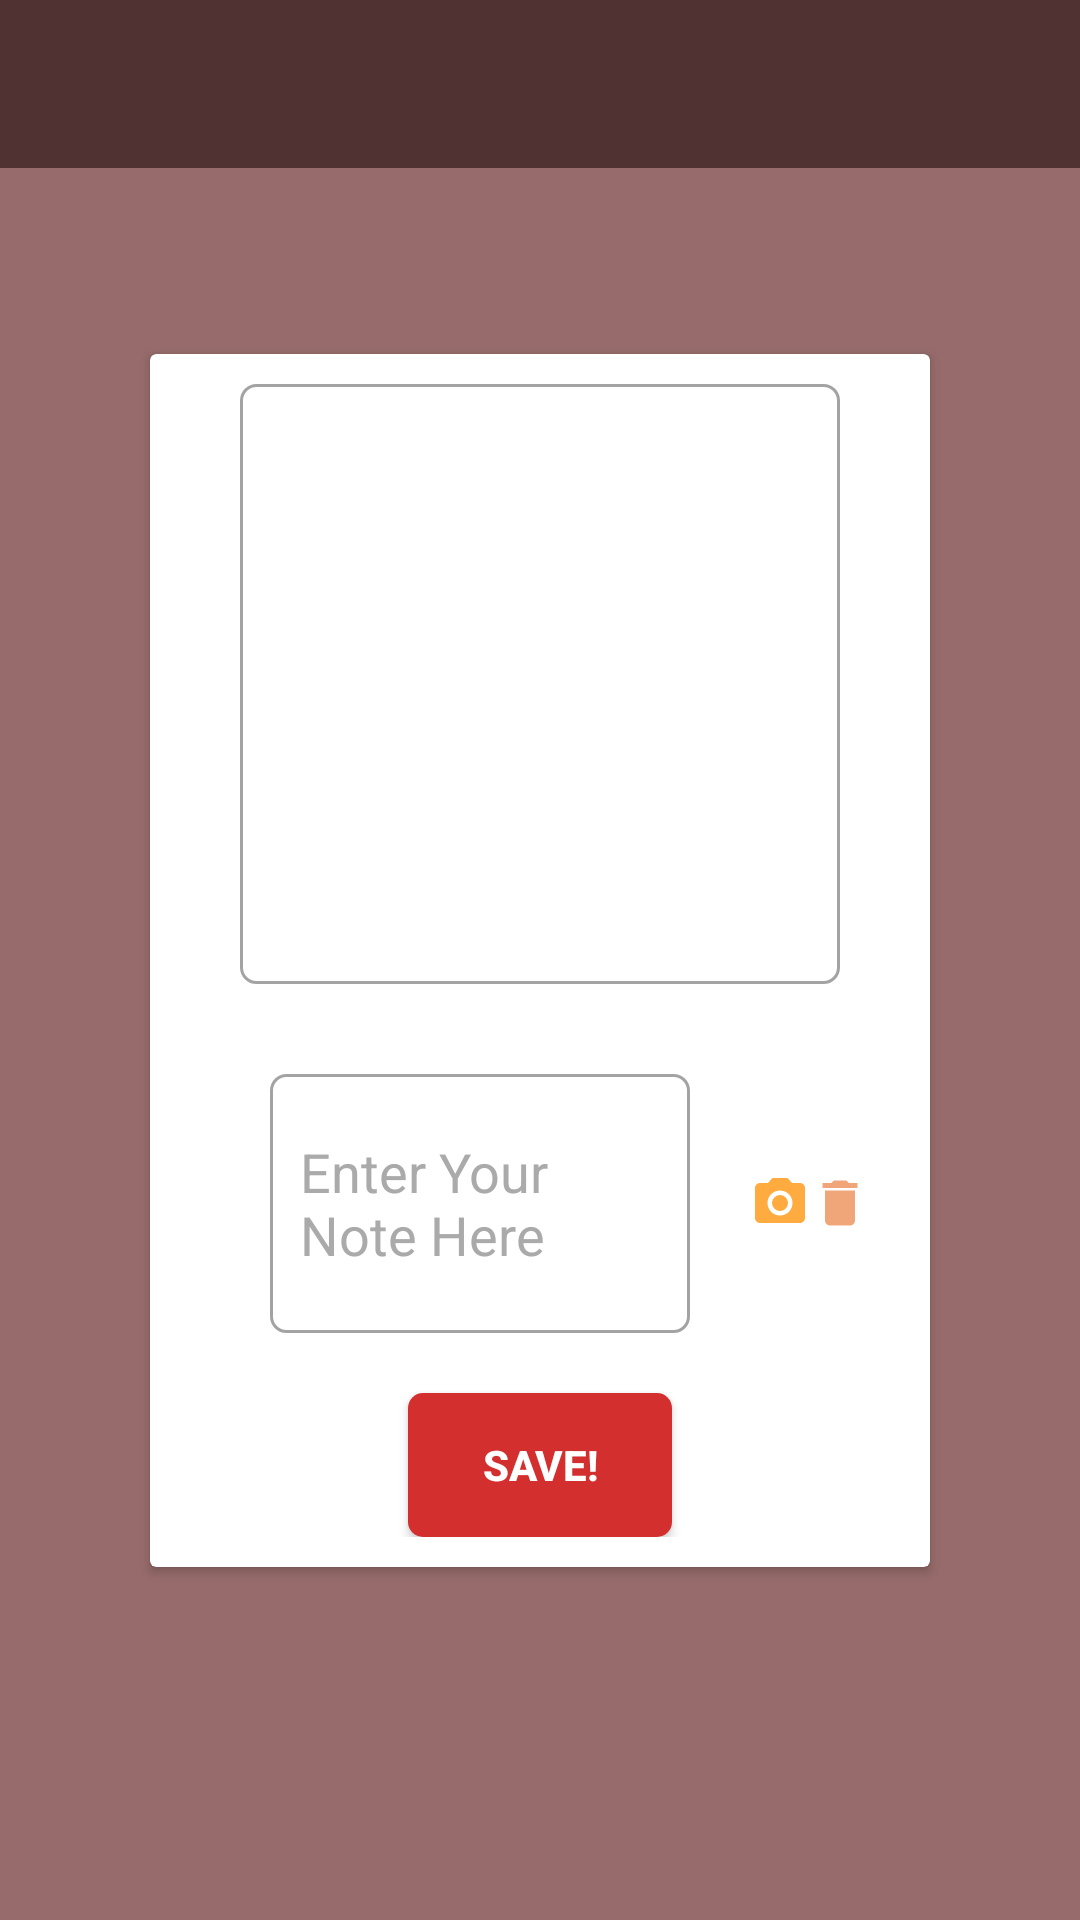

Layout XML and referenced resources for this Android screen:
<!-- AndroidManifest.xml: application theme AppTheme -->
<!-- res/layout/activity_add_new_note.xml -->
<?xml version="1.0" encoding="utf-8"?>

<androidx.constraintlayout.widget.ConstraintLayout
    xmlns:android="http://schemas.android.com/apk/res/android"
    xmlns:app="http://schemas.android.com/apk/res-auto"
    xmlns:tools="http://schemas.android.com/tools"
    android:layout_width="match_parent"
    android:background="@color/colorPrimary"
    android:layout_height="match_parent"
    tools:context=".AddNewNoteActivity">

    <include
        layout="@layout/app_bar_layout"
        android:id="@+id/app_bar_add_new_note"
        />

    <androidx.cardview.widget.CardView
        android:layout_width="match_parent"
        android:layout_height="wrap_content"
        android:layout_marginLeft="50dp"
        android:layout_marginRight="50dp"
        app:layout_constraintBottom_toBottomOf="parent"
        app:layout_constraintEnd_toEndOf="parent"
        app:layout_constraintStart_toStartOf="parent"
        app:layout_constraintTop_toTopOf="parent">

        <LinearLayout
            android:layout_width="match_parent"
            android:layout_height="match_parent"
            android:layout_margin="10dp"
            android:orientation="vertical">


            <ImageView
                android:id="@+id/imageAddPost"
                android:layout_width="match_parent"
                android:layout_height="200dp"
                android:background="@drawable/textbox"
                android:layout_marginLeft="20dp"
                android:layout_marginRight="20dp"
                android:layout_gravity="center"
                android:src="@drawable/ic_baseline_image_24"
                />

            <LinearLayout
                android:id="@+id/linear3"
                android:layout_width="match_parent"
                android:layout_height="wrap_content"
                android:orientation="horizontal"
                android:layout_margin="10dp"
                android:layout_below="@+id/linear2"
                >

                <EditText
                    android:id="@+id/messageAddPost"
                    android:layout_width="0dp"
                    android:layout_height="wrap_content"
                    android:layout_marginTop="20dp"
                    android:layout_weight="7"
                    android:background="@drawable/textbox"
                    android:layout_marginLeft="20dp"
                    android:layout_marginRight="20dp"
                    android:drawablePadding="20dp"
                    android:padding="10dp"
                    android:lines="3"
                    android:textColor="@android:color/background_dark"
                    android:textColorHint="@android:color/darker_gray"
                    android:autofillHints="@android:string/copy"
                    android:hint="Enter Your Note Here"
                    />

                <ImageView
                    android:id="@+id/camera"
                    android:layout_width="0dp"
                    android:layout_height="wrap_content"
                    android:layout_weight="1"
                    android:src="@drawable/ic_baseline_photo_camera_24"
                    android:layout_centerHorizontal="true"
                    android:layout_gravity="center_vertical"
                    android:layout_marginTop="10dp"
                    />
                <ImageView
                    android:id="@+id/delete_add_img"
                    android:layout_width="0dp"
                    android:layout_height="wrap_content"
                    android:layout_weight="1"
                    android:src="@drawable/delete"
                    android:layout_centerHorizontal="true"
                    android:layout_gravity="center_vertical"
                    android:layout_marginTop="10dp"
                    />
            </LinearLayout>
            <Button
                android:id="@+id/addPostBtn"
                android:layout_width="wrap_content"
                android:layout_height="wrap_content"
                android:layout_marginTop="10dp"
                android:background="@drawable/create_account_btn_style"
                android:text="Save!"
                android:textColor="@android:color/white"
                android:textStyle="bold"
                android:padding="10dp"
                android:layout_gravity="center"
                android:gravity="center"
                />

        </LinearLayout>
    </androidx.cardview.widget.CardView>
</androidx.constraintlayout.widget.ConstraintLayout>
<!-- res/layout/app_bar_layout.xml (included above) -->
<?xml version="1.0" encoding="utf-8"?>

<androidx.appcompat.widget.Toolbar
    android:id="@+id/main_bar_layout"
    xmlns:android="http://schemas.android.com/apk/res/android"
    android:layout_width="match_parent"
    android:layout_height="?attr/actionBarSize"
    android:background="@color/colorPrimaryDark"
    android:theme="@style/ThemeOverlay.AppCompat.Dark.ActionBar"
    >
</androidx.appcompat.widget.Toolbar>
<!-- resources referenced by this layout -->
<resources>
  <color name="colorPrimary">#976B6B</color>
  <color name="colorPrimaryDark">#513232</color>
  <!-- drawable create_account_btn_style (drawable) -->
  <?xml version="1.0" encoding="utf-8"?>
  
  <shape xmlns:android="http://schemas.android.com/apk/res/android">
  
      <solid android:color="#D32F2F" />
      <corners android:radius="5dp" />
  
  </shape>
  <!-- drawable delete (drawable-anydpi) -->
  <vector xmlns:android="http://schemas.android.com/apk/res/android"
      android:width="24dp"
      android:height="24dp"
      android:viewportWidth="24"
      android:viewportHeight="24"
      android:tint="#EE9059"
      android:alpha="0.8">
      <path
          android:fillColor="#FF000000"
          android:pathData="M6,19c0,1.1 0.9,2 2,2h8c1.1,0 2,-0.9 2,-2V7H6v12zM19,4h-3.5l-1,-1h-5l-1,1H5v2h14V4z"/>
  </vector>
  <!-- drawable ic_baseline_photo_camera_24 (drawable) -->
  <vector android:height="24dp" android:tint="#FFAB40"
      android:viewportHeight="24" android:viewportWidth="24"
      android:width="24dp" xmlns:android="http://schemas.android.com/apk/res/android">
      <path android:fillColor="@android:color/white" android:pathData="M12,12m-3.2,0a3.2,3.2 0,1 1,6.4 0a3.2,3.2 0,1 1,-6.4 0"/>
      <path android:fillColor="@android:color/white" android:pathData="M9,2L7.17,4L4,4c-1.1,0 -2,0.9 -2,2v12c0,1.1 0.9,2 2,2h16c1.1,0 2,-0.9 2,-2L22,6c0,-1.1 -0.9,-2 -2,-2h-3.17L15,2L9,2zM12,17c-2.76,0 -5,-2.24 -5,-5s2.24,-5 5,-5 5,2.24 5,5 -2.24,5 -5,5z"/>
  </vector>
  <!-- drawable textbox (drawable) -->
  <?xml version="1.0" encoding="utf-8"?>
  
  <shape
      xmlns:android="http://schemas.android.com/apk/res/android"
      >
  
      <stroke android:color="#A3A3A3" android:width="1dp" />
      <corners android:radius="5dp" />
  
  </shape>
</resources>
